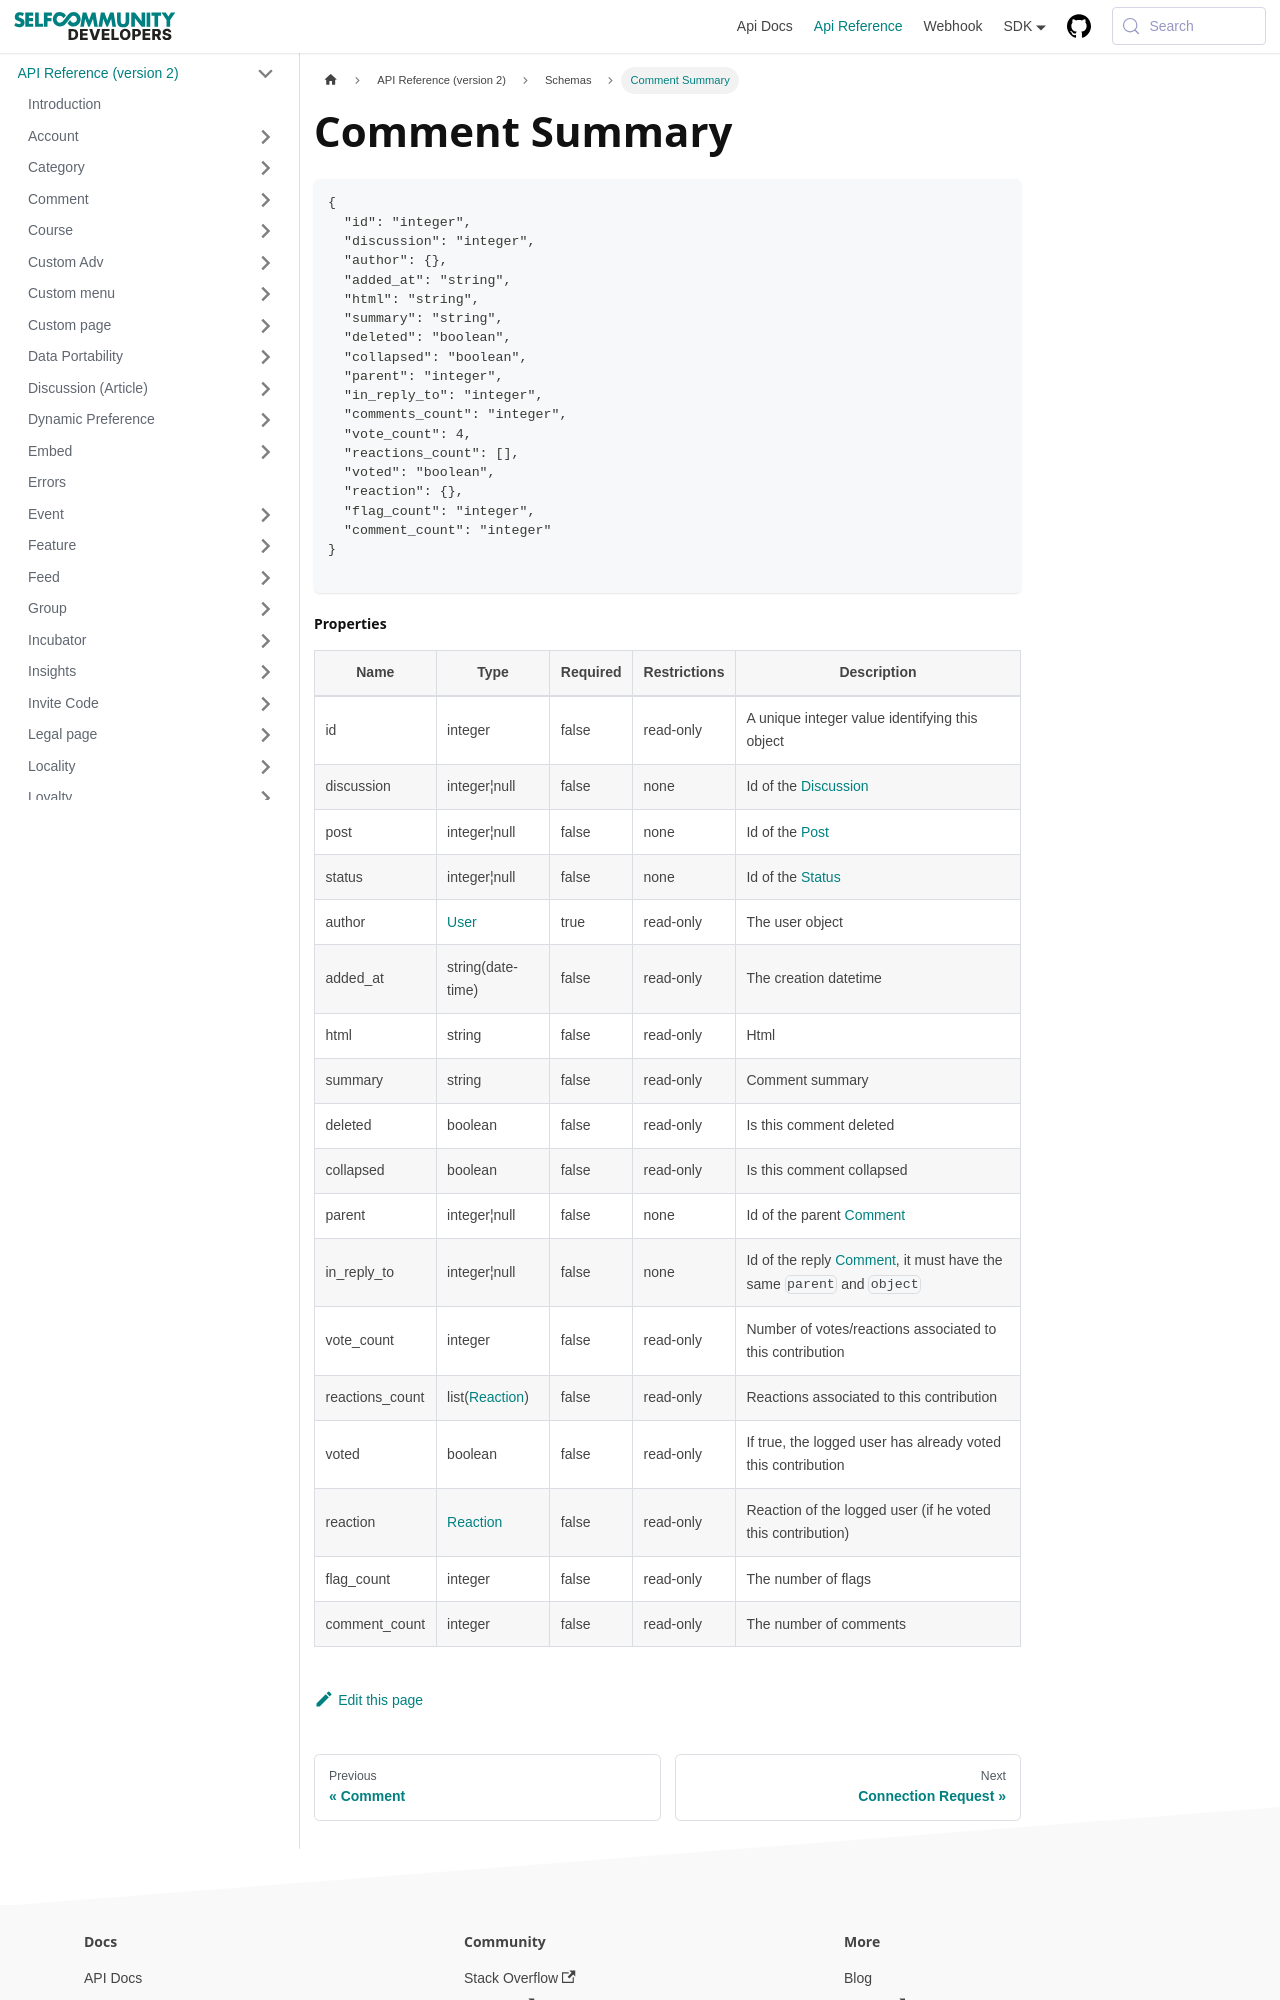

repository: selfcommunity/developers-doc · page: docs/apireference/v2/schemas/comment_summary/index.html · generator: docusaurus

---
sidebar_label: Comment Summary
sidebar_position: 1
title: Comment Summary
---

```json
{
  "id": "integer",
  "discussion": "integer",
  "author": {},
  "added_at": "string",
  "html": "string",
  "summary": "string",
  "deleted": "boolean",
  "collapsed": "boolean",
  "parent": "integer",
  "in_reply_to": "integer",
  "comments_count": "integer",
  "vote_count": 4,
  "reactions_count": [],
  "voted": "boolean",
  "reaction": {},
  "flag_count": "integer",
  "comment_count": "integer"
}

```
